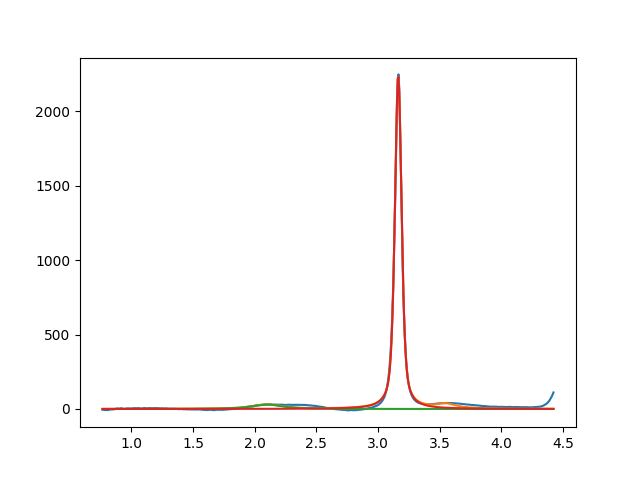

Source data for this figure (header and first rows):
2.099999999999999645e+00, 2.999999999999525713e+01, 2.999999999997215450e-01, 2.117110148142184178e-01
3.163730485432330486e+00, 2.238252519478384784e+03, 6.464307760286222559e-02, 4.468506042461491967e-01
3.549999999998649347e+00, 2.999999999911971216e+01, 1.999999999849513543e-01, 2.168547169684650140e-10
